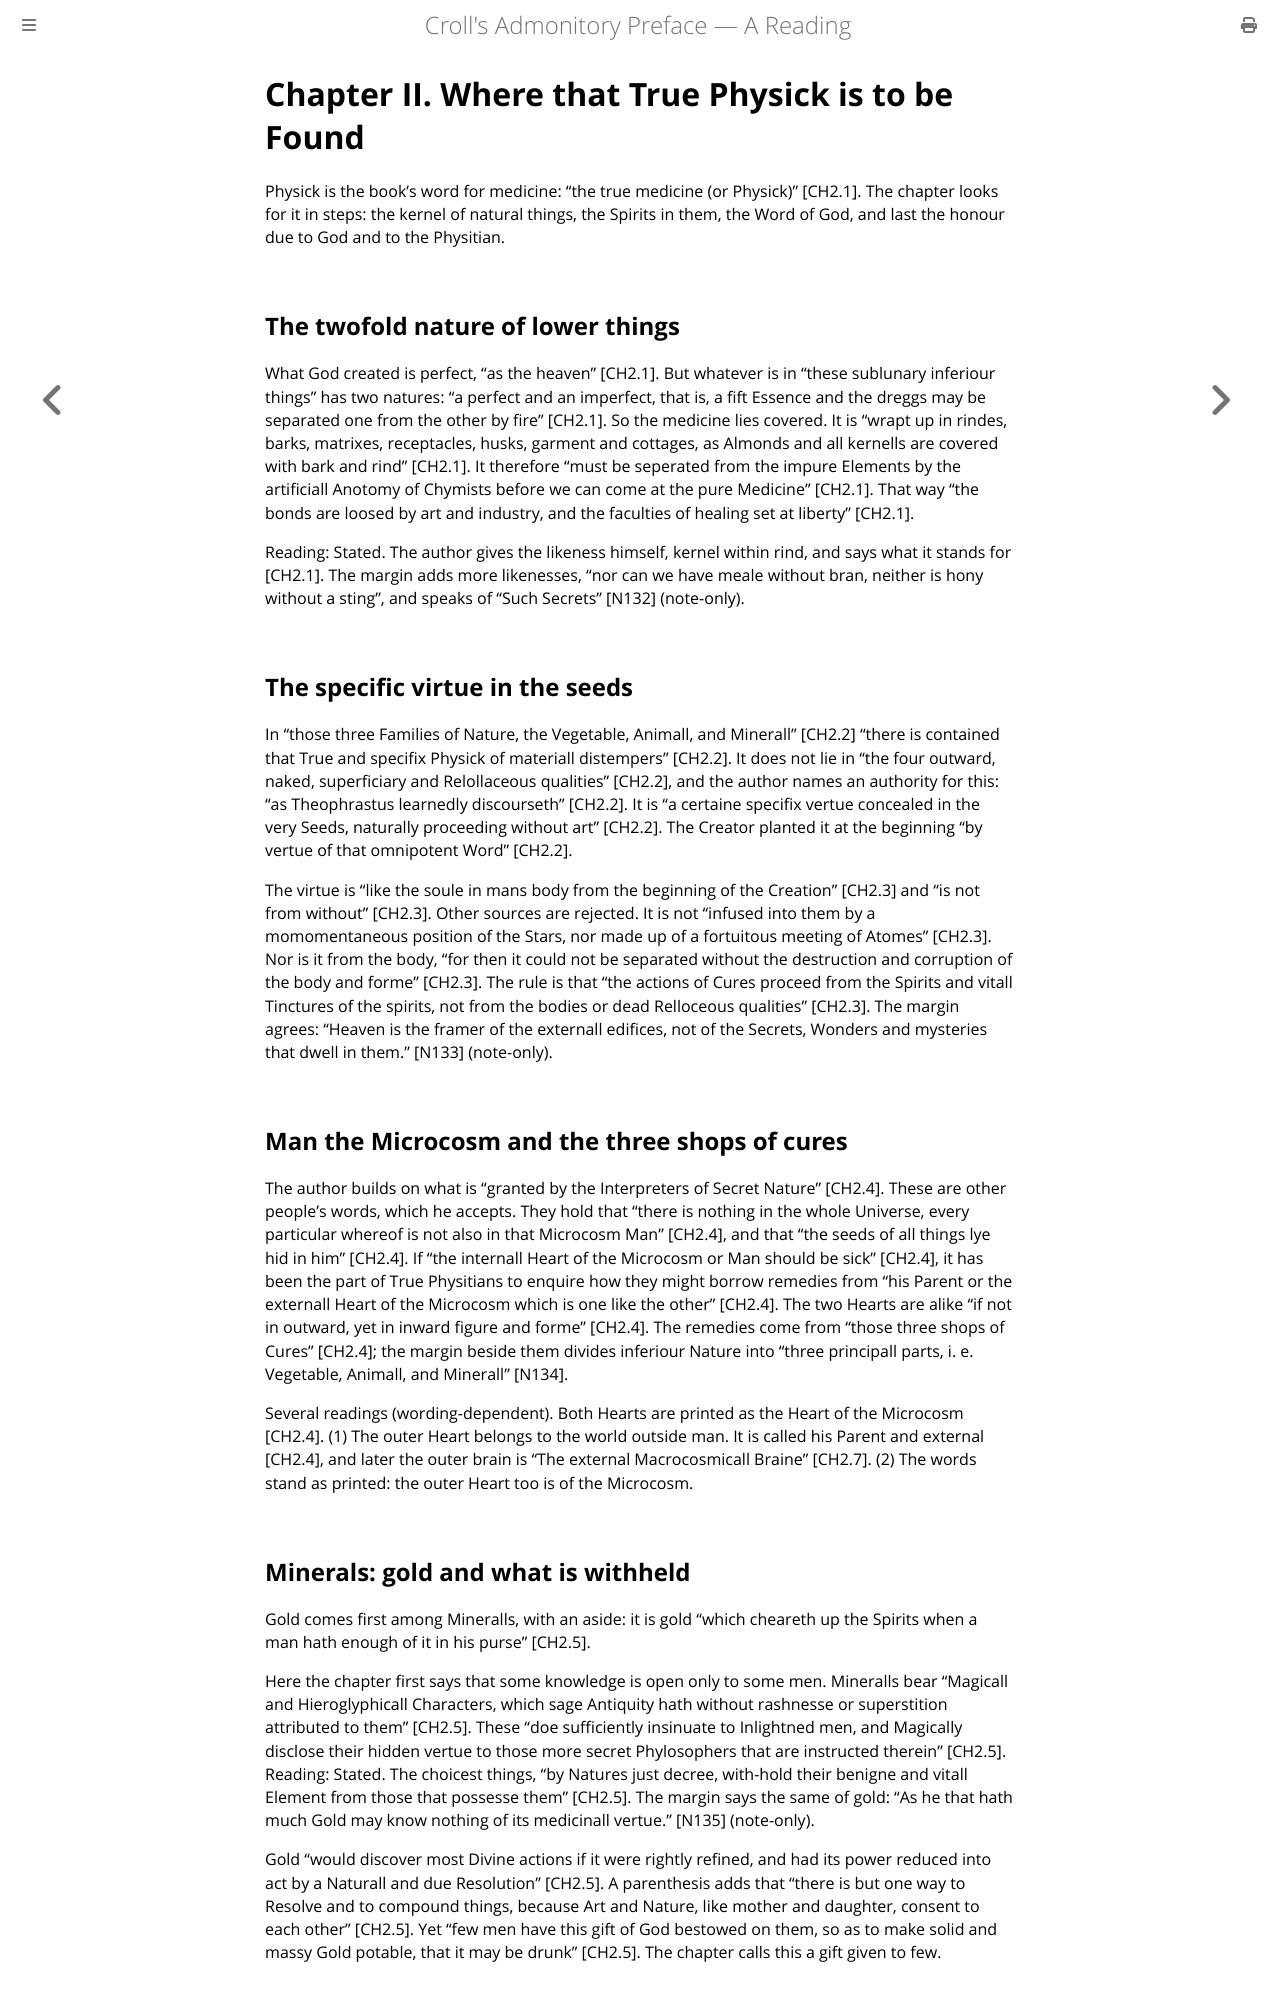

repository: elana-voss/croll-preface · page: sections/CH2.html · generator: mdbook

# Chapter II. Where that True Physick is to be Found

Physick is the book’s word for medicine: “the true medicine (or Physick)” [CH2.1]. The chapter looks for it in steps: the kernel of natural things, the Spirits in them, the Word of God, and last the honour due to God and to the Physitian.

## The twofold nature of lower things

What God created is perfect, “as the heaven” [CH2.1]. But whatever is in “these sublunary inferiour things” has two natures: “a perfect and an imperfect, that is, a fift Essence and the dreggs may be separated one from the other by fire” [CH2.1]. So the medicine lies covered. It is “wrapt up in rindes, barks, matrixes, receptacles, husks, garment and cottages, as Almonds and all kernells are covered with bark and rind” [CH2.1]. It therefore “must be seperated from the impure Elements by the artificiall Anotomy of Chymists before we can come at the pure Medicine” [CH2.1]. That way “the bonds are loosed by art and industry, and the faculties of healing set at liberty” [CH2.1].

Reading: Stated. The author gives the likeness himself, kernel within rind, and says what it stands for [CH2.1]. The margin adds more likenesses, “nor can we have meale without bran, neither is hony without a sting”, and speaks of “Such Secrets” [N132] (note-only).

## The specific virtue in the seeds

In “those three Families of Nature, the Vegetable, Animall, and Minerall” [CH2.2] “there is contained that True and specifix Physick of materiall distempers” [CH2.2]. It does not lie in “the four outward, naked, superficiary and Relollaceous qualities” [CH2.2], and the author names an authority for this: “as Theophrastus learnedly discourseth” [CH2.2]. It is “a certaine specifix vertue concealed in the very Seeds, naturally proceeding without art” [CH2.2]. The Creator planted it at the beginning “by vertue of that omnipotent Word” [CH2.2].

The virtue is “like the soule in mans body from the beginning of the Creation” [CH2.3] and “is not from without” [CH2.3]. Other sources are rejected. It is not “infused into them by a momomentaneous position of the Stars, nor made up of a fortuitous meeting of Atomes” [CH2.3]. Nor is it from the body, “for then it could not be separated without the destruction and corruption of the body and forme” [CH2.3]. The rule is that “the actions of Cures proceed from the Spirits and vitall Tinctures of the spirits, not from the bodies or dead Relloceous qualities” [CH2.3]. The margin agrees: “Heaven is the framer of the externall edifices, not of the Secrets, Wonders and mysteries that dwell in them.” [N133] (note-only).

## Man the Microcosm and the three shops of cures

The author builds on what is “granted by the Interpreters of Secret Nature” [CH2.4]. These are other people’s words, which he accepts. They hold that “there is nothing in the whole Universe, every particular whereof is not also in that Microcosm Man” [CH2.4], and that “the seeds of all things lye hid in him” [CH2.4]. If “the internall Heart of the Microcosm or Man should be sick” [CH2.4], it has been the part of True Physitians to enquire how they might borrow remedies from “his Parent or the externall Heart of the Microcosm which is one like the other” [CH2.4]. The two Hearts are alike “if not in outward, yet in inward figure and forme” [CH2.4]. The remedies come from “those three shops of Cures” [CH2.4]; the margin beside them divides inferiour Nature into “three principall parts, i. e. Vegetable, Animall, and Minerall” [N134].

Several readings (wording-dependent). Both Hearts are printed as the Heart of the Microcosm [CH2.4]. (1) The outer Heart belongs to the world outside man. It is called his Parent and external [CH2.4], and later the outer brain is “The external Macrocosmicall Braine” [CH2.7]. (2) The words stand as printed: the outer Heart too is of the Microcosm.

## Minerals: gold and what is withheld

Gold comes first among Mineralls, with an aside: it is gold “which cheareth up the Spirits when a man hath enough of it in his purse” [CH2.5].

Here the chapter first says that some knowledge is open only to some men. Mineralls bear “Magicall and Hieroglyphicall Characters, which sage Antiquity hath without rashnesse or superstition attributed to them” [CH2.5]. These “doe sufficiently insinuate to Inlightned men, and Magically disclose their hidden vertue to those more secret Phylosophers that are instructed therein” [CH2.5]. Reading: Stated. The choicest things, “by Natures just decree, with-hold their benigne and vitall Element from those that possesse them” [CH2.5]. The margin says the same of gold: “As he that hath much Gold may know nothing of its medicinall vertue.” [N135] (note-only).

Gold “would discover most Divine actions if it were rightly refined, and had its power reduced into act by a Naturall and due Resolution” [CH2.5]. A parenthesis adds that “there is but one way to Resolve and to compound things, because Art and Nature, like mother and daughter, consent to each other” [CH2.5]. Yet “few men have this gift of God bestowed on them, so as to make solid and massy Gold potable, that it may be drunk” [CH2.5]. The chapter calls this a gift given to few.
